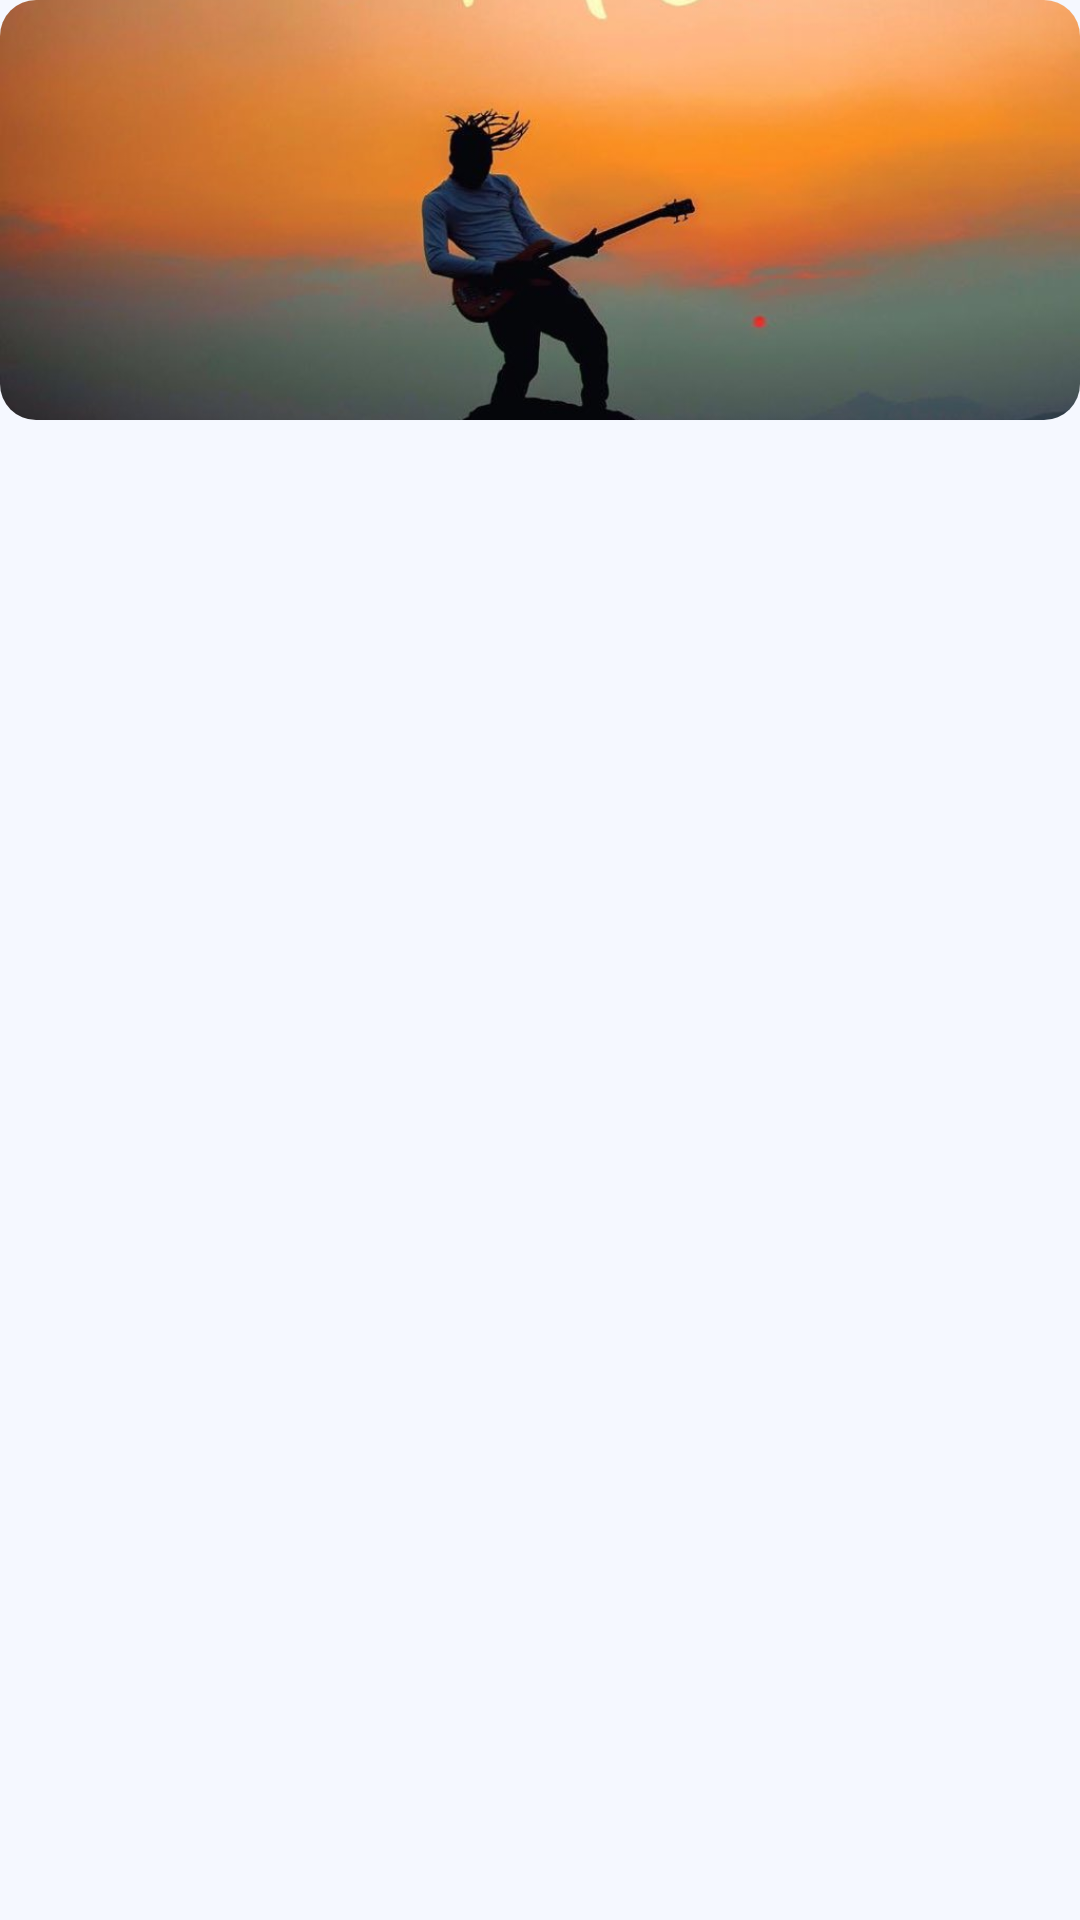

Reconstruct the res/layout file that produces this screen, plus the resources it refers to.
<!-- AndroidManifest.xml: application theme Theme.AlcorMusic -->
<!-- res/layout/album_card.xml -->
<?xml version="1.0" encoding="utf-8"?>
<LinearLayout android:id="@+id/album1"
    android:layout_width="180dp"
    android:layout_height="200dp"
    android:layout_weight="1"
    android:layout_marginHorizontal="8dp"
    android:layout_marginBottom="16dp"
    android:orientation="vertical"
    xmlns:android="http://schemas.android.com/apk/res/android"
    xmlns:app="http://schemas.android.com/apk/res-auto"
    xmlns:tools="http://schemas.android.com/tools">
    <com.google.android.material.card.MaterialCardView
        android:layout_width="match_parent"
        android:layout_height="140dp"
        android:layout_marginBottom="8dp"
        app:cardCornerRadius="12dp"
        app:cardElevation="0.4dp">
        <ImageView
            android:layout_width="match_parent"
            android:layout_height="match_parent"
            android:scaleType="centerCrop"
            app:srcCompat="@drawable/book_of_eli"/>
    </com.google.android.material.card.MaterialCardView>
    <TextView
        android:id="@+id/title"
        android:layout_width="wrap_content"
        android:layout_height="wrap_content"
        android:textColor="@color/colorPrimaryText"
        tools:text="The Book of Eli"/>
    <TextView
        android:id="@+id/subText"
        android:layout_width="wrap_content"
        android:layout_height="wrap_content"
        android:textSize="12sp"
        tools:text="Eli Njuchi"/>
</LinearLayout>
<!-- resources referenced by this layout -->
<resources>
  <color name="colorPrimaryText">#040c17</color>
  <!-- drawable book_of_eli: jpeg bitmap (drawable, 53069 bytes) -->
  <style name="Theme.AlcorMusic" parent="Theme.MaterialComponents.DayNight.DarkActionBar">
          
          <item name="colorPrimary">@color/colorPrimary</item>
          <item name="colorPrimaryVariant">@color/colorPrimaryVariant</item>
          <item name="colorOnPrimary">@color/white</item>
          
          <item name="colorSecondary">@color/colorSecondary</item>
          <item name="colorSecondaryVariant">@color/colorSecondaryDark</item>
          <item name="colorOnSecondary">@color/white</item>
          
          <item name="android:statusBarColor" tools:targetApi="l">?attr/colorPrimaryVariant</item>
          
          <item name="android:colorBackground">@color/colorPageBackground</item>
          <item name="fontFamily">@font/montserrat</item>
      </style>
  <color name="colorPrimary">#4240bd</color>
  <color name="colorPrimaryVariant">#00188c</color>
  <color name="white">#FFFFFFFF</color>
  <color name="colorSecondary">#f653a6</color>
  <color name="colorSecondaryDark">#f653a6</color>
  <color name="colorPageBackground">#f5f8ff</color>
</resources>
